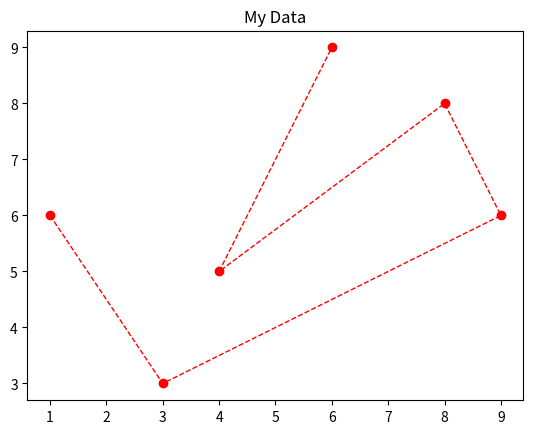

Generate this figure with matplotlib:
# Set parameters after initial plot command

from matplotlib import pyplot

x = [1, 3, 9, 8, 4, 6]
y = [6, 3, 6, 8, 5, 9]

my_fig = pyplot.figure(1)
my_ax = my_fig.add_subplot(1, 1, 1)   # axes

[g1] = my_ax.plot(x, y)   # one graph

g1.set_color('red')
g1.set_linewidth('1')
g1.set_linestyle('--')
g1.set_marker('o')
my_ax.set_title('My Data')

pyplot.show()

